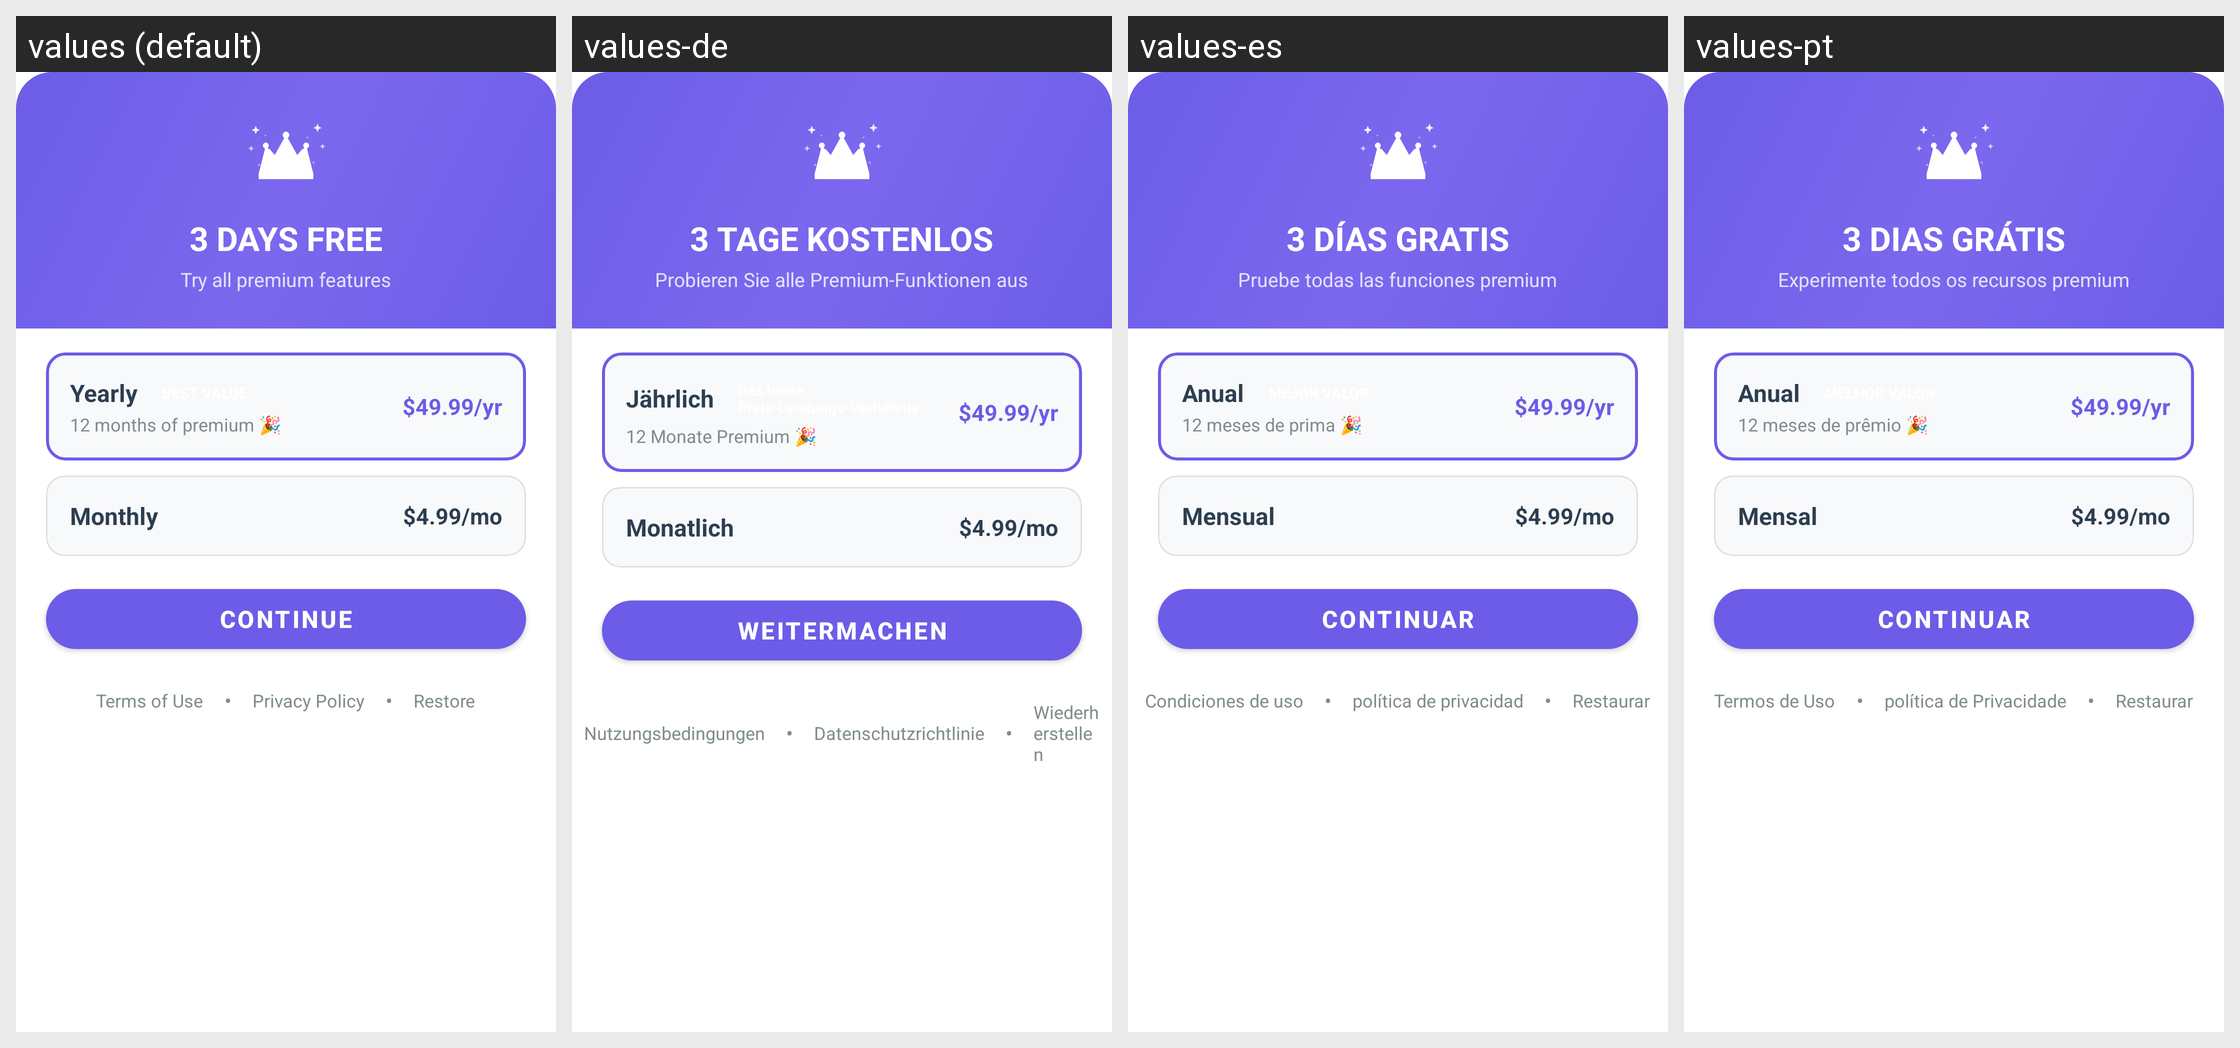

For this localized Android screen grid, give each drawn string resource with its value in every locale shown.
Android screen res/layout/dialog_plans.xml rendered under 4 locales, left to right: values (default), values-de, values-es, values-pt. Device: Nexus 5 (rendered at 1080×1920; each locale shown at half size, 540×960, under a caption strip naming it); theme AppTheme.
Other locales in the repository, not shown: values-ar, values-fil, values-fr, values-hi, values-in, values-it, values-ja, values-ko, values-ru, values-th, values-tr, values-vi, values-zh.
Strings drawn on this screen, with the default value and each locale's value (text and hints the layout hard-codes, and strings that could not be matched under every locale, appear in the picture but are not listed):

free_trial_title
  values: 3 DAYS FREE
  values-de: 3 TAGE KOSTENLOS
  values-es: 3 DÍAS GRATIS
  values-pt: 3 DIAS GRÁTIS

free_trial_subtitle
  values: Try all premium features
  values-de: Probieren Sie alle Premium-Funktionen aus
  values-es: Pruebe todas las funciones premium
  values-pt: Experimente todos os recursos premium

plan_yearly_label
  values: Yearly
  values-de: Jährlich
  values-es: Anual
  values-pt: Anual

plan_yearly_subtitle
  values: 12 months of premium 🎉
  values-de: 12 Monate Premium 🎉
  values-es: 12 meses de prima 🎉
  values-pt: 12 meses de prêmio 🎉

plan_monthly_label
  values: Monthly
  values-de: Monatlich
  values-es: Mensual
  values-pt: Mensal

continue_btn
  values: CONTINUE
  values-de: WEITERMACHEN
  values-es: CONTINUAR
  values-pt: CONTINUAR

terms_of_use
  values: Terms of Use
  values-de: Nutzungsbedingungen
  values-es: Condiciones de uso
  values-pt: Termos de Uso

privacy_policy
  values: Privacy Policy
  values-de: Datenschutzrichtlinie
  values-es: política de privacidad
  values-pt: política de Privacidade

restore
  values: Restore
  values-de: Wiederherstellen
  values-es: Restaurar
  values-pt: Restaurar
